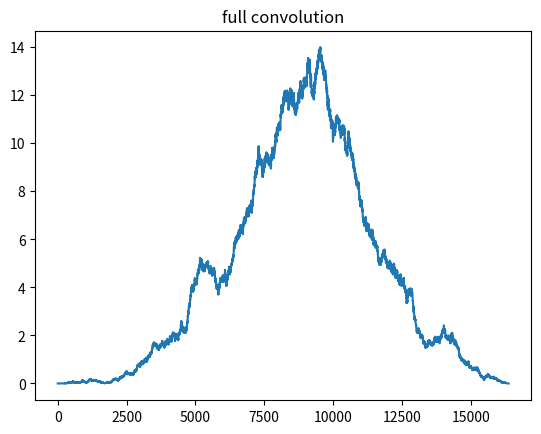
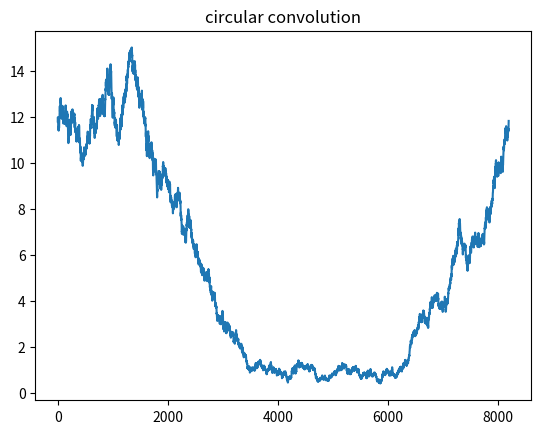
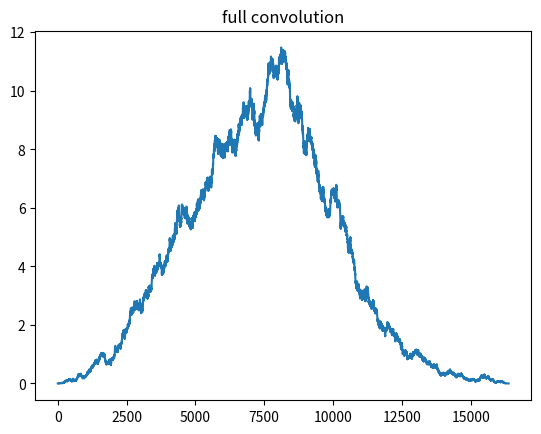
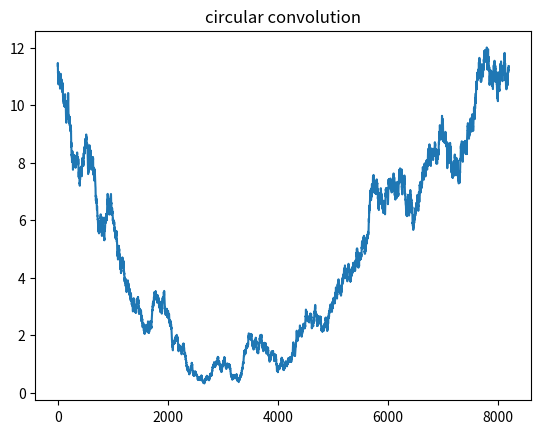

These charts were generated, in order, by the following Python code:
import numpy as np
import scipy.signal
import matplotlib.pyplot as plt

def generateSineWave(frequency, amplitude, sampleFrequency, N, phi=0.0):
    return amplitude * np.exp(-1j*2*np.pi*(phi + frequency*1/sampleFrequency*np.arange(0,N,1)))

def addNoise(input,var):

    noise=np.random.multivariate_normal([0,0],np.eye(2)*var/2,len(input))
    noise=noise[:,0]+1j*noise[:,1]

    return input+noise

def generateZeroPadSineWave(frequency, amplitude, sampleFrequency, N, fracZero=0.3, phi=0.0):
    N_zero = np.int32(np.ceil(fracZero * N))
    return np.concatenate((np.zeros(N_zero, dtype=np.complex128), 
                           generateSineWave(frequency, amplitude, sampleFrequency, N, phi=phi)[N_zero:]))

frequency = 10e6
sampleFrequency = 200e6
amplitude = 1
N = 8192
var = 1e3
phi = 0.25

# The normalization makes it so that every template has the same inner product on data with no noise in it.

s = generateSineWave(frequency, amplitude, sampleFrequency, N, phi=phi)

x = addNoise(s, var)

normalization = (1 / var) / np.sqrt(np.vdot(s, s) / var)

h = s * normalization

convolution = np.convolve(h, x, mode='full')

plt.figure()
plt.plot(abs(convolution)**2)
plt.title('full convolution')

fft_h = np.fft.fftshift(np.fft.fft(h)) / N
fft_x = np.fft.fftshift(np.fft.fft(x)) / N

prod_xh = fft_h * fft_x

circ_conv = N ** 2 * np.fft.ifft(prod_xh)

#n = addNoise(np.zeros(N, dtype=np.complex128), var)

#convolution = scipy.signal.fftconvolve(h, n, mode='full')

plt.figure()
plt.plot(abs(circ_conv)**2)
plt.title('circular convolution')

print('full convolution: %.2f' % (abs(convolution) ** 2)[8192])
print('circular convolution: %.2f' % (abs(circ_conv) ** 2)[0])

print('full convolution: %.2f' % np.max(abs(convolution) ** 2))
print('circular convolution: %.2f' % np.max(abs(circ_conv) ** 2))





frequency = 10e6
sampleFrequency = 200e6
amplitude = 1
N = 8192
var = 1e3
phi = 0.25

# The normalization makes it so that every template has the same inner product on data with no noise in it.

s = generateSineWave(frequency, amplitude, sampleFrequency, N, phi=phi)

x = addNoise(s, var)

normalization = (1 / var) / np.sqrt(np.vdot(s, s) / var)

h = s * normalization

convolution = np.convolve(h, x, mode='full')

plt.figure()
plt.plot(abs(convolution)**2)
plt.title('full convolution')

fft_h = np.fft.fftshift(np.fft.fft(h)) / N
fft_x = np.fft.fftshift(np.fft.fft(x)) / N

prod_xh = fft_h * fft_x

circ_conv = N ** 2 * np.fft.ifft(prod_xh)

#n = addNoise(np.zeros(N, dtype=np.complex128), var)

#convolution = scipy.signal.fftconvolve(h, n, mode='full')

plt.figure()
plt.plot(abs(circ_conv)**2)
plt.title('circular convolution')

print('full convolution: %.2f' % (abs(convolution) ** 2)[8192])
print('circular convolution: %.2f' % (abs(circ_conv) ** 2)[0])

print('full convolution: %.2f' % np.max(abs(convolution) ** 2))
print('circular convolution: %.2f' % np.max(abs(circ_conv) ** 2))

